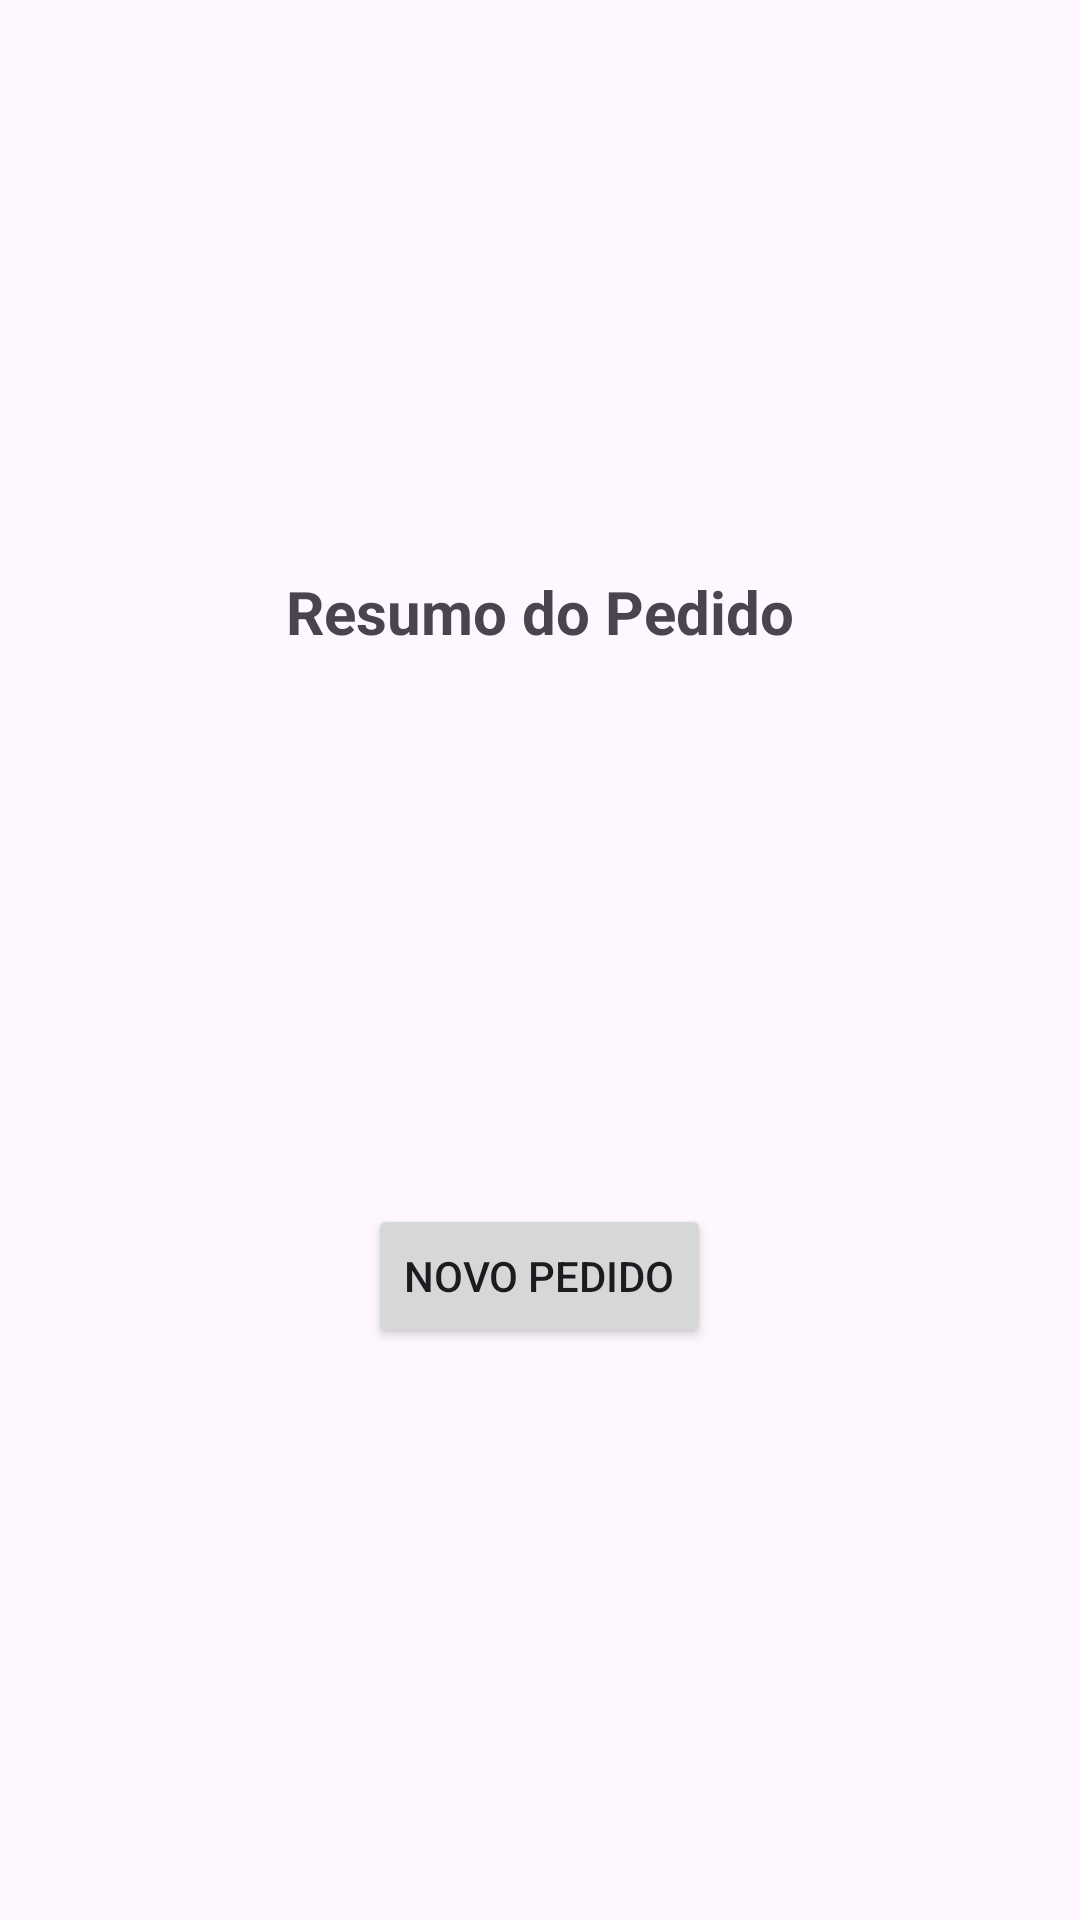

Here is an Android app screen rendered from its layout file. Give the layout XML and the strings, colors and styles it references.
<!-- AndroidManifest.xml: application theme Theme.ProjetoEx04 -->
<!-- res/layout/activity_resumo.xml -->
<?xml version="1.0" encoding="utf-8"?>
<LinearLayout
    xmlns:android="http://schemas.android.com/apk/res/android"
    android:layout_width="match_parent"
    android:layout_height="match_parent"
    android:orientation="vertical"
    android:gravity="center"
    android:padding="16dp">

    <TextView
        android:id="@+id/tvResumo"
        android:layout_width="wrap_content"
        android:layout_height="wrap_content"
        android:text="Resumo do Pedido"
        android:textSize="20sp"
        android:textStyle="bold"
        android:layout_marginBottom="20dp"/>

    <ImageView
        android:id="@+id/imgPedidoFinal"
        android:layout_width="181dp"
        android:layout_height="144dp"
        android:src="@drawable/pedido_concluido" />

    <Button
        android:id="@+id/btnNovoPedido"
        android:layout_width="wrap_content"
        android:layout_height="wrap_content"
        android:text="Novo Pedido"
        android:layout_marginTop="20dp"/>
</LinearLayout>
<!-- resources referenced by this layout -->
<resources>
  <style name="Theme.ProjetoEx04" parent="Base.Theme.ProjetoEx04" />
  <style name="Base.Theme.ProjetoEx04" parent="Theme.Material3.DayNight.NoActionBar">
          
          
      </style>
</resources>
